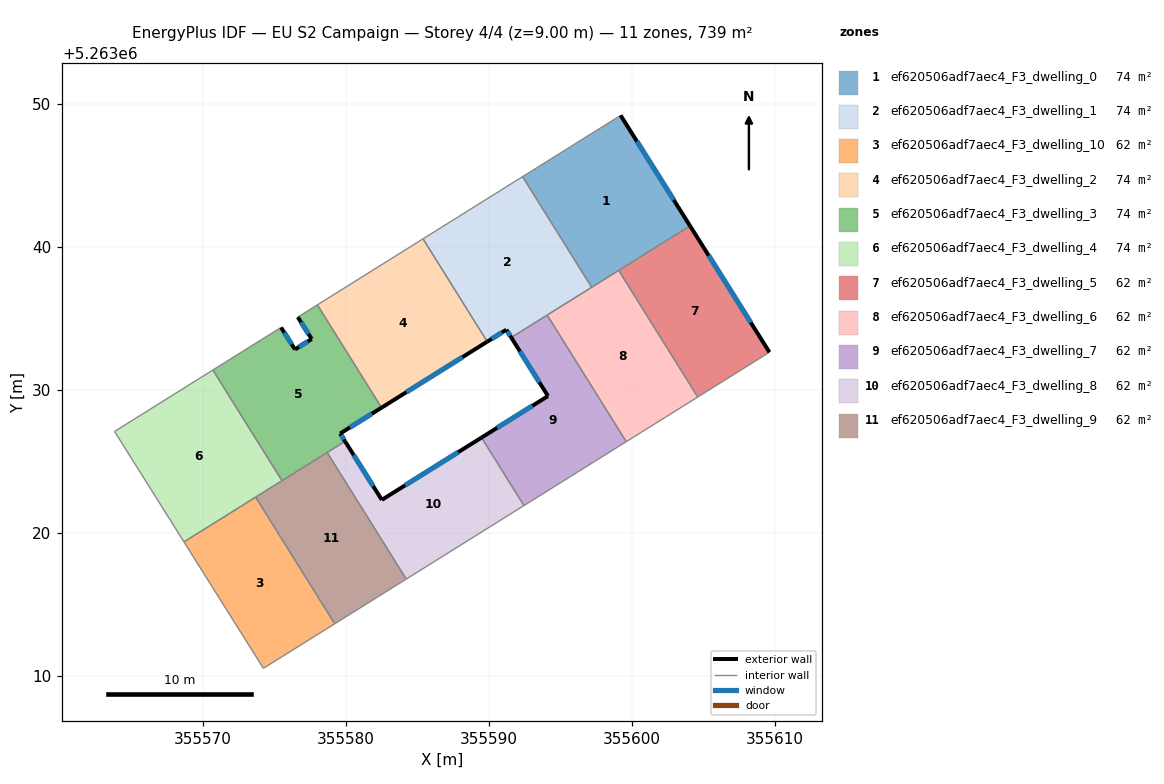
=== STOREY PLAN SPEC (per zone: floor XY polygon, exterior-wall plan segments, windows/doors) ===
zone 1: ef620506adf7aec4_F3_dwelling_0  (73.9 m²)
  floor: (355599.23, 5263049.21) (355604.09, 5263041.49) (355597.21, 5263037.19) (355592.38, 5263044.93)
  exterior wall: (355604.09, 5263041.49) – (355599.23, 5263049.21)  [9.1 m]
    window: (355602.95, 5263043.30) – (355600.38, 5263047.40)  [7.7 m²]
  interior walls: 4
zone 2: ef620506adf7aec4_F3_dwelling_1  (73.9 m²)
  floor: (355592.38, 5263044.93) (355597.21, 5263037.19) (355591.58, 5263033.67) (355591.24, 5263034.22) (355589.90, 5263033.39) (355585.41, 5263040.58)
  exterior wall: (355591.24, 5263034.22) – (355591.58, 5263033.67)  [0.6 m]
    window: (355591.32, 5263034.09) – (355591.50, 5263033.80)  [0.5 m²]
  exterior wall: (355589.90, 5263033.39) – (355591.24, 5263034.22)  [1.6 m]
    window: (355590.22, 5263033.58) – (355590.93, 5263034.02)  [1.3 m²]
  interior walls: 5
zone 3: ef620506adf7aec4_F3_dwelling_10  (61.6 m²)
  floor: (355573.70, 5263022.51) (355579.23, 5263013.65) (355574.24, 5263010.53) (355568.69, 5263019.38)
  interior walls: 4
zone 4: ef620506adf7aec4_F3_dwelling_2  (73.9 m²)
  floor: (355585.41, 5263040.58) (355589.90, 5263033.39) (355582.51, 5263028.77) (355578.02, 5263035.96)
  exterior wall: (355582.51, 5263028.77) – (355589.90, 5263033.39)  [8.7 m]
    window: (355584.25, 5263029.85) – (355588.17, 5263032.30)  [7.4 m²]
  interior walls: 3
zone 5: ef620506adf7aec4_F3_dwelling_3  (73.9 m²)
  floor: (355578.02, 5263035.96) (355582.51, 5263028.77) (355579.61, 5263026.96) (355579.96, 5263026.41) (355575.55, 5263023.66) (355570.71, 5263031.40) (355574.31, 5263033.65) (355575.48, 5263034.38) (355576.45, 5263032.84) (355577.62, 5263033.57) (355576.65, 5263035.10)
  exterior wall: (355577.62, 5263033.57) – (355576.45, 5263032.84)  [1.4 m]
    window: (355577.35, 5263033.40) – (355576.73, 5263033.01)  [1.2 m²]
  exterior wall: (355576.65, 5263035.10) – (355577.62, 5263033.57)  [1.8 m]
    window: (355576.88, 5263034.74) – (355577.39, 5263033.93)  [1.5 m²]
  exterior wall: (355579.61, 5263026.96) – (355582.51, 5263028.77)  [3.4 m]
    window: (355580.30, 5263027.38) – (355581.83, 5263028.34)  [2.9 m²]
  exterior wall: (355579.96, 5263026.41) – (355579.61, 5263026.96)  [0.6 m]
    window: (355579.88, 5263026.54) – (355579.70, 5263026.83)  [0.5 m²]
  exterior wall: (355576.45, 5263032.84) – (355575.48, 5263034.38)  [1.8 m]
    window: (355576.22, 5263033.20) – (355575.71, 5263034.02)  [1.5 m²]
  interior walls: 7
zone 6: ef620506adf7aec4_F3_dwelling_4  (73.9 m²)
  floor: (355570.71, 5263031.40) (355575.55, 5263023.66) (355568.69, 5263019.38) (355563.83, 5263027.10)
  interior walls: 5
zone 7: ef620506adf7aec4_F3_dwelling_5  (61.6 m²)
  floor: (355604.09, 5263041.49) (355609.65, 5263032.64) (355604.63, 5263029.51) (355599.10, 5263038.37)
  exterior wall: (355609.65, 5263032.64) – (355604.09, 5263041.49)  [10.4 m]
    window: (355608.34, 5263034.72) – (355605.39, 5263039.41)  [8.8 m²]
  interior walls: 3
zone 8: ef620506adf7aec4_F3_dwelling_6  (61.6 m²)
  floor: (355599.10, 5263038.37) (355604.63, 5263029.51) (355599.63, 5263026.39) (355594.10, 5263035.24)
  interior walls: 5
zone 9: ef620506adf7aec4_F3_dwelling_7  (61.6 m²)
  floor: (355594.10, 5263035.24) (355599.63, 5263026.39) (355592.47, 5263021.92) (355589.50, 5263026.67) (355594.15, 5263029.58) (355591.58, 5263033.67)
  exterior wall: (355594.15, 5263029.58) – (355589.50, 5263026.67)  [5.5 m]
    window: (355593.06, 5263028.90) – (355590.60, 5263027.36)  [4.6 m²]
  exterior wall: (355591.58, 5263033.67) – (355594.15, 5263029.58)  [4.8 m]
    window: (355592.19, 5263032.71) – (355593.55, 5263030.54)  [4.1 m²]
  interior walls: 4
zone 10: ef620506adf7aec4_F3_dwelling_8  (61.6 m²)
  floor: (355589.50, 5263026.67) (355592.47, 5263021.92) (355584.24, 5263016.78) (355578.71, 5263025.63) (355579.96, 5263026.41) (355582.53, 5263022.32)
  exterior wall: (355582.53, 5263022.32) – (355579.96, 5263026.41)  [4.8 m]
    window: (355581.93, 5263023.28) – (355580.56, 5263025.45)  [4.1 m²]
  exterior wall: (355589.50, 5263026.67) – (355582.53, 5263022.32)  [8.2 m]
    window: (355587.87, 5263025.65) – (355584.17, 5263023.34)  [6.9 m²]
  interior walls: 4
zone 11: ef620506adf7aec4_F3_dwelling_9  (61.6 m²)
  floor: (355578.71, 5263025.63) (355584.24, 5263016.78) (355579.23, 5263013.65) (355573.70, 5263022.51)
  interior walls: 5

=== DERIVED (storey summary) ===
Building: EU S2 Campaign
Storey: 4 of 4  (floor level z = 9.00 m)
Storey gross floor area: 739.1 m²
Zones on this storey: 11
  - ef620506adf7aec4_F3_dwelling_0: floor 73.9 m²; exterior wall 9.1 m (27.4 m²); 1 window(s) 7.7 m²; WWR 28.1%
  - ef620506adf7aec4_F3_dwelling_1: floor 73.9 m²; exterior wall 2.2 m (6.7 m²); 2 window(s) 1.9 m²; WWR 28.1%
  - ef620506adf7aec4_F3_dwelling_10: floor 61.6 m²
  - ef620506adf7aec4_F3_dwelling_2: floor 73.9 m²; exterior wall 8.7 m (26.2 m²); 1 window(s) 7.4 m²; WWR 28.1%
  - ef620506adf7aec4_F3_dwelling_3: floor 73.9 m²; exterior wall 9.1 m (27.2 m²); 5 window(s) 7.7 m²; WWR 28.1%
  - ef620506adf7aec4_F3_dwelling_4: floor 73.9 m²
  - ef620506adf7aec4_F3_dwelling_5: floor 61.6 m²; exterior wall 10.4 m (31.3 m²); 1 window(s) 8.8 m²; WWR 28.1%
  - ef620506adf7aec4_F3_dwelling_6: floor 61.6 m²
  - ef620506adf7aec4_F3_dwelling_7: floor 61.6 m²; exterior wall 10.3 m (31.0 m²); 2 window(s) 8.7 m²; WWR 28.1%
  - ef620506adf7aec4_F3_dwelling_8: floor 61.6 m²; exterior wall 13.1 m (39.2 m²); 2 window(s) 11.0 m²; WWR 28.1%
  - ef620506adf7aec4_F3_dwelling_9: floor 61.6 m²
Zone adjacency (shared interzone walls):
  - ef620506adf7aec4_F3_dwelling_0 ↔ ef620506adf7aec4_F3_dwelling_1
  - ef620506adf7aec4_F3_dwelling_0 ↔ ef620506adf7aec4_F3_dwelling_5
  - ef620506adf7aec4_F3_dwelling_0 ↔ ef620506adf7aec4_F3_dwelling_6
  - ef620506adf7aec4_F3_dwelling_1 ↔ ef620506adf7aec4_F3_dwelling_2
  - ef620506adf7aec4_F3_dwelling_1 ↔ ef620506adf7aec4_F3_dwelling_6
  - ef620506adf7aec4_F3_dwelling_1 ↔ ef620506adf7aec4_F3_dwelling_7
  - ef620506adf7aec4_F3_dwelling_10 ↔ ef620506adf7aec4_F3_dwelling_4
  - ef620506adf7aec4_F3_dwelling_10 ↔ ef620506adf7aec4_F3_dwelling_9
  - ef620506adf7aec4_F3_dwelling_2 ↔ ef620506adf7aec4_F3_dwelling_3
  - ef620506adf7aec4_F3_dwelling_3 ↔ ef620506adf7aec4_F3_dwelling_4
  - ef620506adf7aec4_F3_dwelling_3 ↔ ef620506adf7aec4_F3_dwelling_8
  - ef620506adf7aec4_F3_dwelling_3 ↔ ef620506adf7aec4_F3_dwelling_9
  - ef620506adf7aec4_F3_dwelling_4 ↔ ef620506adf7aec4_F3_dwelling_9
  - ef620506adf7aec4_F3_dwelling_5 ↔ ef620506adf7aec4_F3_dwelling_6
  - ef620506adf7aec4_F3_dwelling_6 ↔ ef620506adf7aec4_F3_dwelling_7
  - ef620506adf7aec4_F3_dwelling_7 ↔ ef620506adf7aec4_F3_dwelling_8
  - ef620506adf7aec4_F3_dwelling_8 ↔ ef620506adf7aec4_F3_dwelling_9